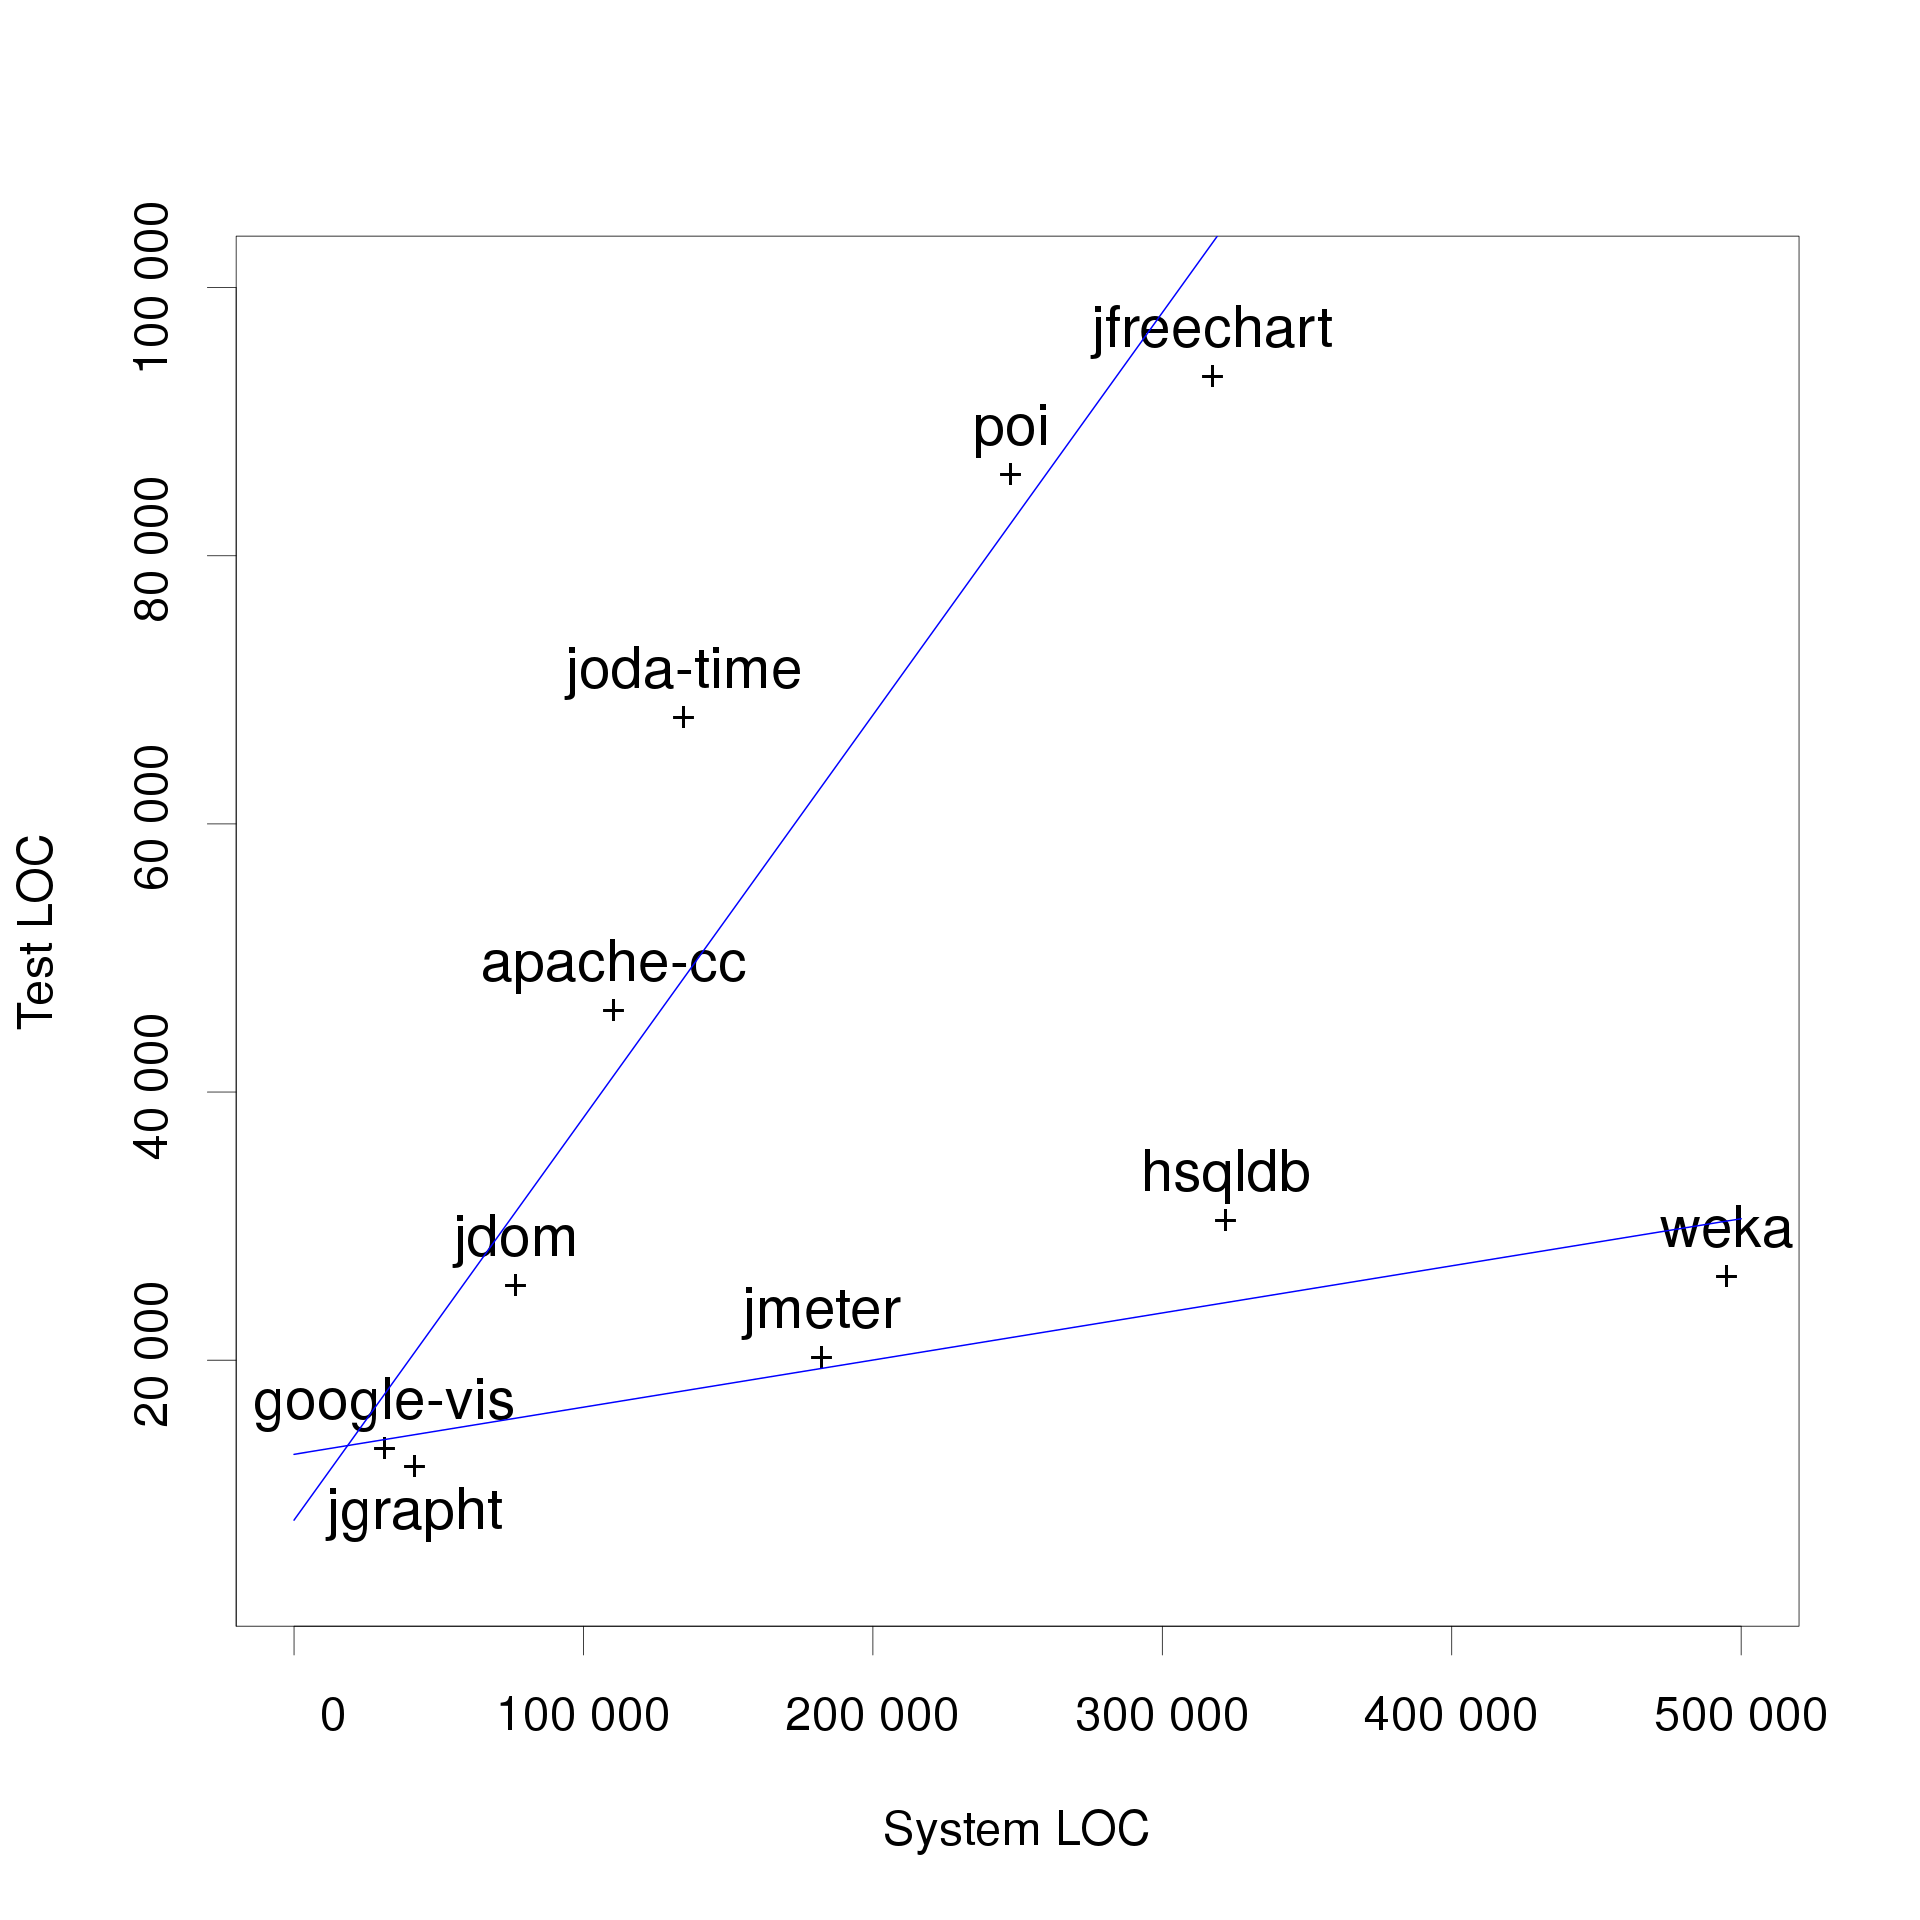

Source data for this figure (header and first rows):
name, testloc, totalloc
apache-cc, 46129, 110394
google-vis, 13440, 31416
hsqldb, 30481, 322088
jdom, 25618, 76734
jfreechart, 93404, 317404
jgrapht, 12142, 41801
jmeter, 20260, 182293
joda-time, 67978, 134758
poi, 86113, 247799
weka, 26270, 495198
